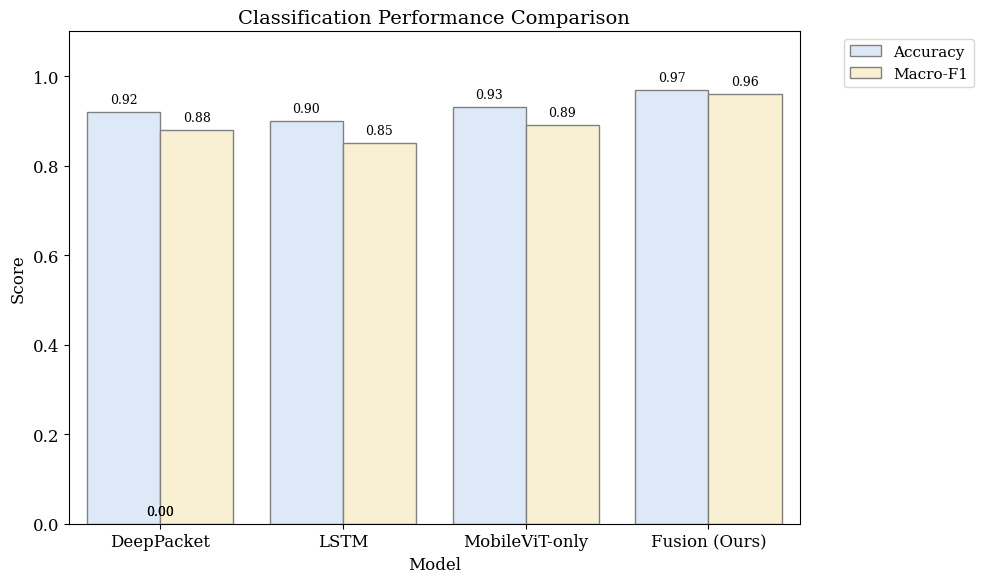
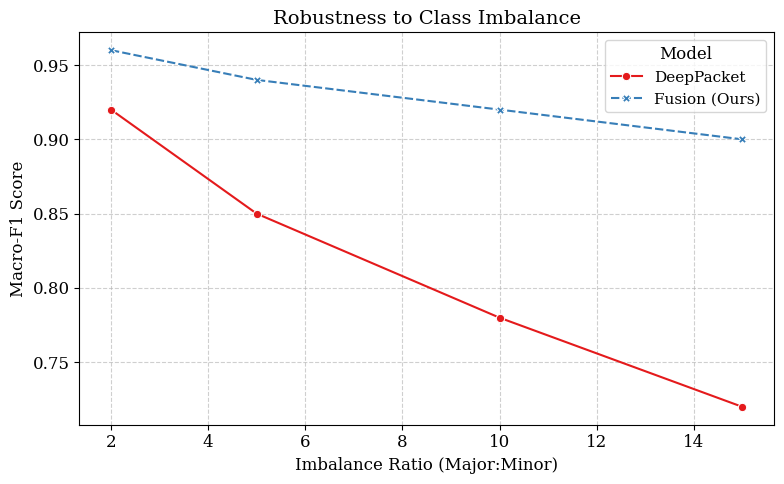

These charts were generated, in order, by the following Python code:
import matplotlib.pyplot as plt
import seaborn as sns
import pandas as pd
import numpy as np
from pathlib import Path

# Professional academic color palette
COLORS = {
    'blue': '#dae8fc',
    'yellow': '#fff2cc',
    'green': '#d5e8d4',
    'red': '#f8cecc',
    'purple': '#e1d5e7',
    'border_blue': '#6c8ebf',
    'border_yellow': '#d6b656',
    'border_green': '#82b366'
}

plt.rcParams.update({
    'font.size': 12,
    'axes.titlesize': 14,
    'axes.labelsize': 12,
    'legend.fontsize': 11,
    'font.family': 'serif',
    'savefig.dpi': 300,
    'figure.autolayout': True
})

def plot_model_comparison(data, output_path, title="Classification Performance Comparison"):
    """
    Plots a grouped bar chart for model comparisons.
    data: DataFrame with columns ['Model', 'Metric', 'Value']
    """
    plt.figure(figsize=(10, 6))
    ax = sns.barplot(x="Model", y="Value", hue="Metric", data=data, palette=[COLORS['blue'], COLORS['yellow'], COLORS['green']], edgecolor='gray')
    
    plt.title(title)
    plt.ylabel("Score")
    plt.ylim(0, 1.1)
    plt.legend(bbox_to_anchor=(1.05, 1), loc='upper left')
    
    # Add values on top of bars
    for p in ax.patches:
        ax.annotate(format(p.get_height(), '.2f'), 
                   (p.get_x() + p.get_width() / 2., p.get_height()), 
                   ha = 'center', va = 'center', 
                   xytext = (0, 9), 
                   textcoords = 'offset points',
                   fontsize=9)
                   
    plt.savefig(output_path)
    plt.close()
    print(f"Saved: {output_path}")

def plot_robustness_curve(data, output_path, title="Robustness to Class Imbalance"):
    """
    Plots a line chart for robustness tests.
    data: DataFrame with columns ['Imbalance Ratio', 'Model', 'Macro-F1']
    """
    plt.figure(figsize=(8, 5))
    sns.lineplot(x="Imbalance Ratio", y="Macro-F1", hue="Model", style="Model", markers=True, data=data, palette="Set1")
    
    plt.title(title)
    plt.xlabel("Imbalance Ratio (Major:Minor)")
    plt.ylabel("Macro-F1 Score")
    plt.grid(True, linestyle='--', alpha=0.6)
    
    plt.savefig(output_path)
    plt.close()
    print(f"Saved: {output_path}")

def generate_placeholder_figures():
    """Generates sample figures based on typical results for illustration."""
    output_dir = Path("outputs/thesis_figures")
    output_dir.mkdir(parents=True, exist_ok=True)
    
    # 1. Model Comparison (Exp 4.3)
    comparison_df = pd.DataFrame([
        ["DeepPacket", "Accuracy", 0.92], ["DeepPacket", "Macro-F1", 0.88],
        ["LSTM", "Accuracy", 0.90], ["LSTM", "Macro-F1", 0.85],
        ["MobileViT-only", "Accuracy", 0.93], ["MobileViT-only", "Macro-F1", 0.89],
        ["Fusion (Ours)", "Accuracy", 0.97], ["Fusion (Ours)", "Macro-F1", 0.96],
    ], columns=["Model", "Metric", "Value"])
    plot_model_comparison(comparison_df, output_dir / "fig4_3_model_comparison.png")
    
    # 2. Robustness Curve (Exp 4.4)
    robustness_df = pd.DataFrame([
        [2, "DeepPacket", 0.92], [5, "DeepPacket", 0.85], [10, "DeepPacket", 0.78], [15, "DeepPacket", 0.72],
        [2, "Fusion (Ours)", 0.96], [5, "Fusion (Ours)", 0.94], [10, "Fusion (Ours)", 0.92], [15, "Fusion (Ours)", 0.90],
    ], columns=["Imbalance Ratio", "Model", "Macro-F1"])
    plot_robustness_curve(robustness_df, output_dir / "fig4_7_robustness_curve.png")

if __name__ == "__main__":
    generate_placeholder_figures()
